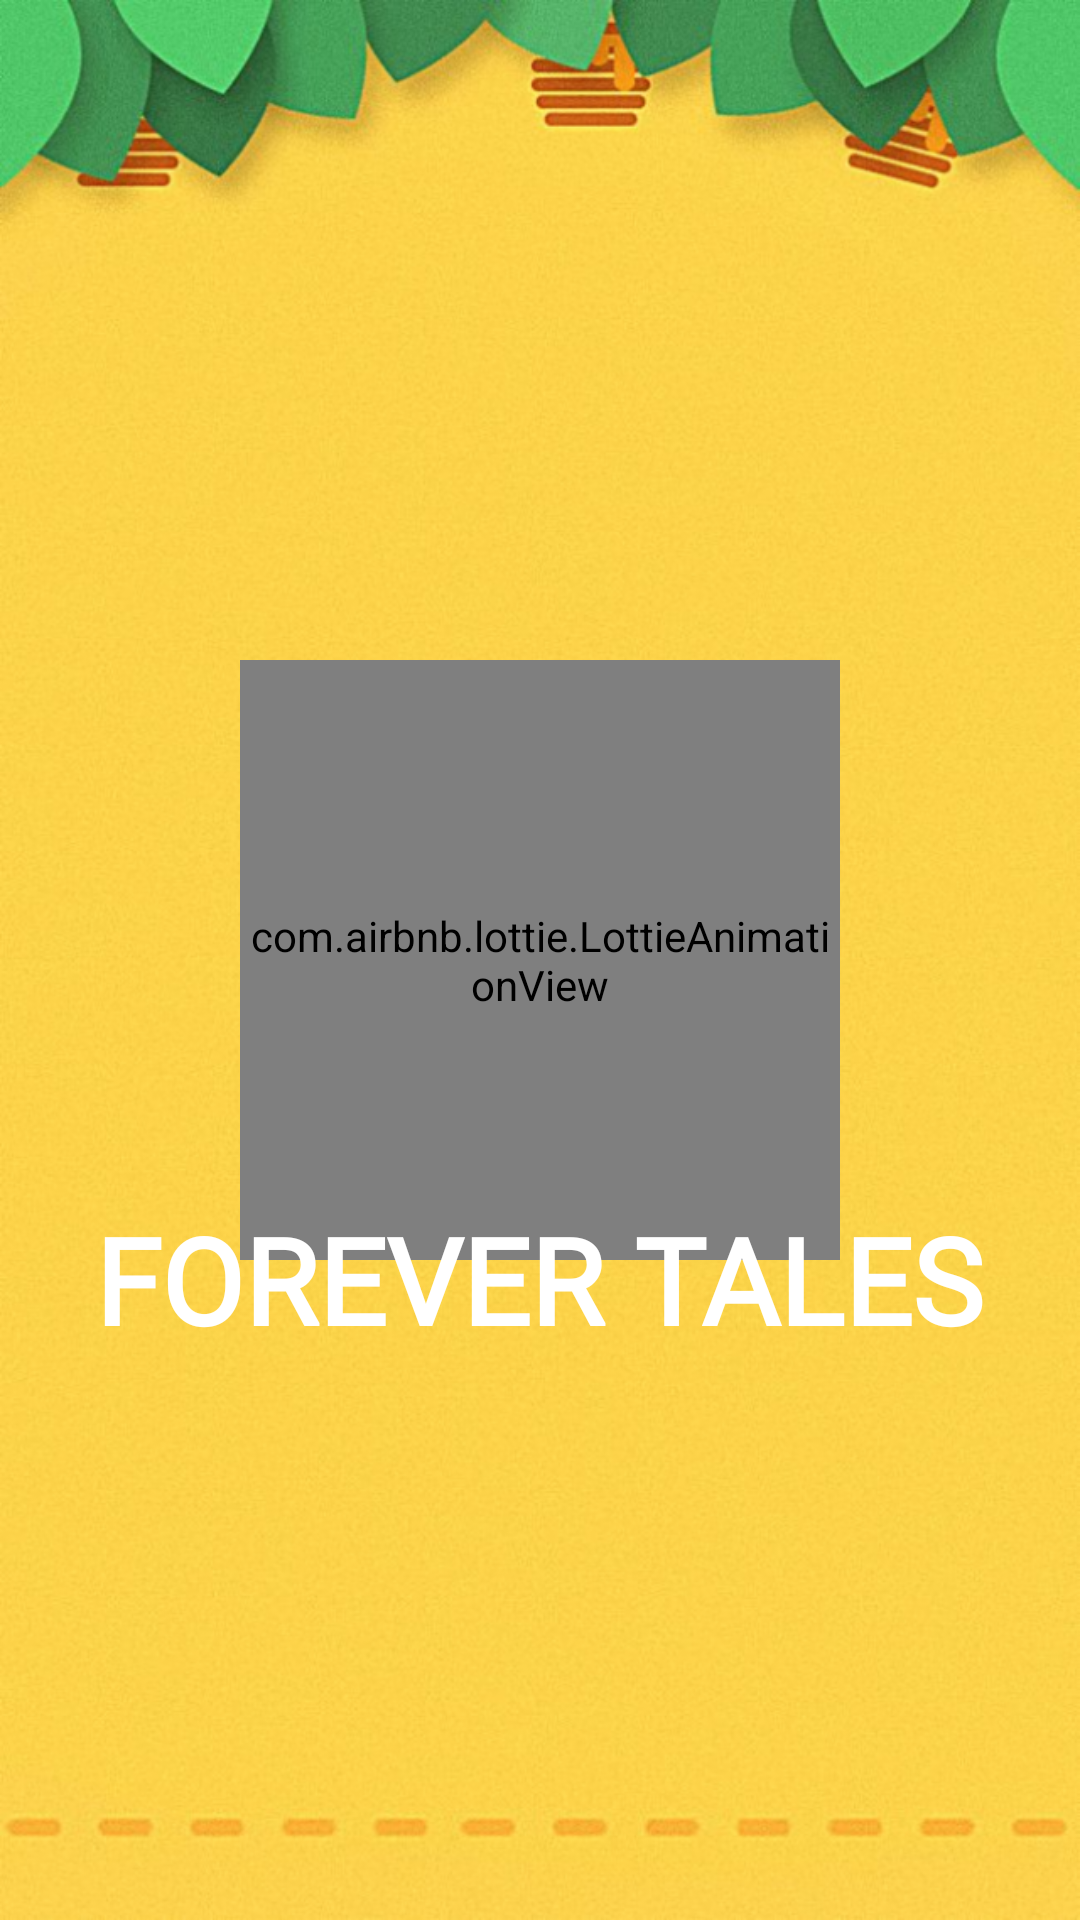

The Android layout XML behind this screen, and the referenced resources:
<!-- AndroidManifest.xml: application theme Theme.ForeverTales -->
<!-- res/layout/activity_splash_screen.xml -->
<?xml version="1.0" encoding="utf-8"?>
<androidx.constraintlayout.widget.ConstraintLayout xmlns:android="http://schemas.android.com/apk/res/android"
    xmlns:app="http://schemas.android.com/apk/res-auto"
    xmlns:tools="http://schemas.android.com/tools"
    android:layout_width="match_parent"
    android:layout_height="match_parent"
    android:background="@drawable/splash_screen"
    tools:context=".SplashScreen">

    <com.airbnb.lottie.LottieAnimationView
        android:id="@+id/colorAccentLoader"
        android:layout_width="200dp"
        android:layout_height="200dp"
        app:layout_constraintBottom_toBottomOf="parent"
        app:layout_constraintEnd_toEndOf="parent"
        app:layout_constraintStart_toStartOf="parent"
        app:layout_constraintTop_toTopOf="parent"
        app:lottie_autoPlay="true"
        app:lottie_loop="true"
        app:lottie_rawRes="@raw/kids_animation" />

    <TextView
        android:id="@+id/text"
        android:layout_width="wrap_content"
        android:layout_height="wrap_content"
        android:fontFamily="@font/julee"
        android:text="FOREVER TALES"
        android:textColor="@color/white"
        android:textSize="40sp"
        android:textStyle="bold"
        app:layout_constraintBottom_toBottomOf="parent"
        app:layout_constraintEnd_toEndOf="parent"
        app:layout_constraintHorizontal_bias="0.496"
        app:layout_constraintStart_toStartOf="parent"
        app:layout_constraintTop_toTopOf="parent"
        app:layout_constraintVertical_bias="0.681" />

</androidx.constraintlayout.widget.ConstraintLayout>
<!-- resources referenced by this layout -->
<resources>
  <color name="white">#FFFFFFFF</color>
  <!-- drawable splash_screen: png bitmap (drawable-hdpi, 435617 bytes) -->
  <style name="Theme.ForeverTales" parent="Theme.MaterialComponents.DayNight.NoActionBar">
          
          <item name="colorPrimary">@color/colorPrimary</item>
          <item name="colorPrimaryVariant">@color/colorSecondary</item>
          <item name="colorOnPrimary">@color/primaryDark</item>
  
          <item name="android:statusBarColor">?attr/colorPrimary</item>
  
      </style>
  <color name="colorPrimary">#FFDA3D</color>
  <color name="colorSecondary">#FFE94E</color>
  <color name="primaryDark">#FDC43F</color>
</resources>
